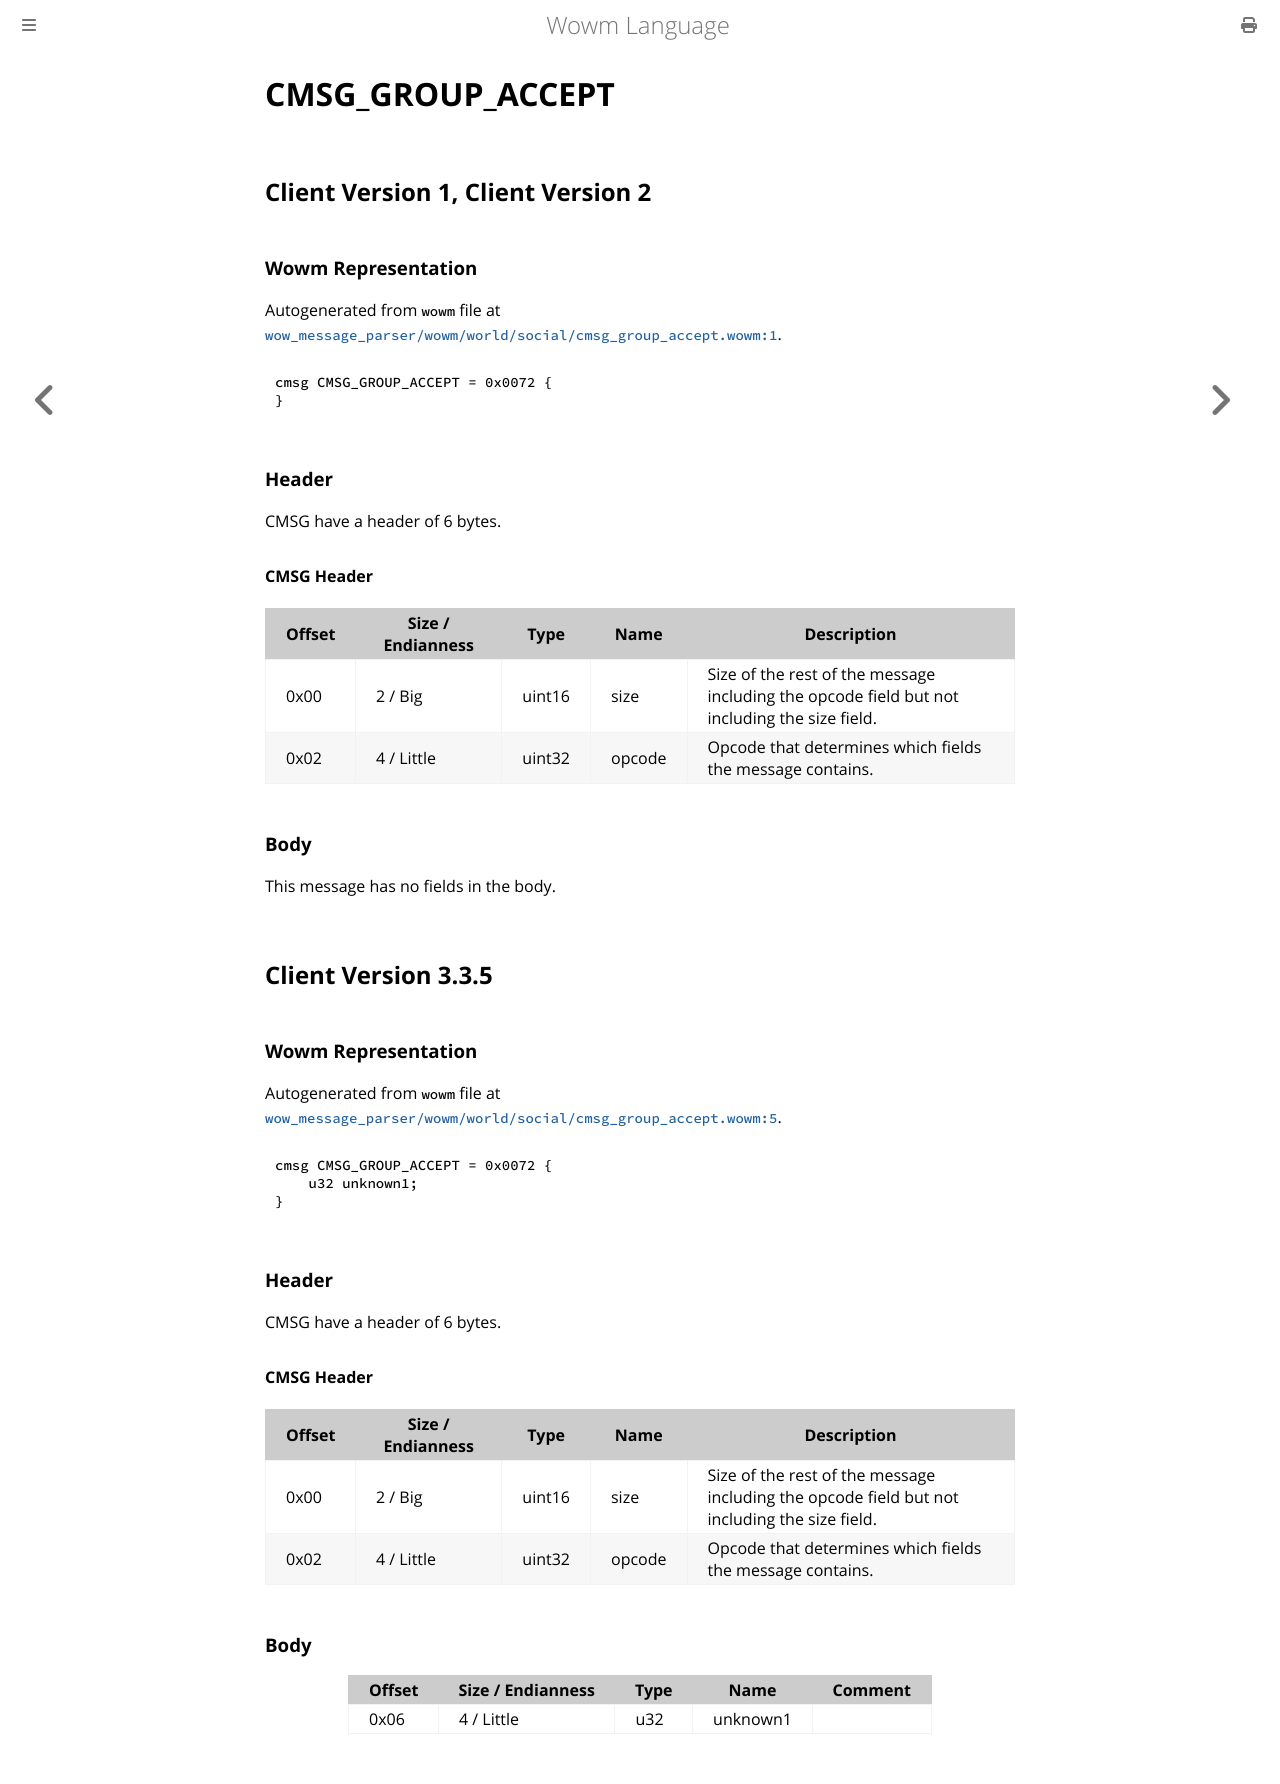

repository: gtker/wow_messages · page: docs/cmsg_group_accept.html · generator: mdbook

# CMSG_GROUP_ACCEPT

## Client Version 1, Client Version 2

### Wowm Representation

Autogenerated from `wowm` file at [`wow_message_parser/wowm/world/social/cmsg_group_accept.wowm:1`](https://github.com/gtker/wow_messages/tree/main/wow_message_parser/wowm/world/social/cmsg_group_accept.wowm#L1).
```rust,ignore
cmsg CMSG_GROUP_ACCEPT = 0x0072 {
}
```
### Header

CMSG have a header of 6 bytes.

#### CMSG Header

| Offset | Size / Endianness | Type   | Name   | Description |
| ------ | ----------------- | ------ | ------ | ----------- |
| 0x00   | 2 / Big           | uint16 | size   | Size of the rest of the message including the opcode field but not including the size field.|
| 0x02   | 4 / Little        | uint32 | opcode | Opcode that determines which fields the message contains.|

### Body

This message has no fields in the body.

## Client Version 3.3.5

### Wowm Representation

Autogenerated from `wowm` file at [`wow_message_parser/wowm/world/social/cmsg_group_accept.wowm:5`](https://github.com/gtker/wow_messages/tree/main/wow_message_parser/wowm/world/social/cmsg_group_accept.wowm#L5).
```rust,ignore
cmsg CMSG_GROUP_ACCEPT = 0x0072 {
    u32 unknown1;
}
```
### Header

CMSG have a header of 6 bytes.

#### CMSG Header

| Offset | Size / Endianness | Type   | Name   | Description |
| ------ | ----------------- | ------ | ------ | ----------- |
| 0x00   | 2 / Big           | uint16 | size   | Size of the rest of the message including the opcode field but not including the size field.|
| 0x02   | 4 / Little        | uint32 | opcode | Opcode that determines which fields the message contains.|

### Body

| Offset | Size / Endianness | Type | Name | Comment |
| ------ | ----------------- | ---- | ---- | ------- |
| 0x06 | 4 / Little | u32 | unknown1 |  |
